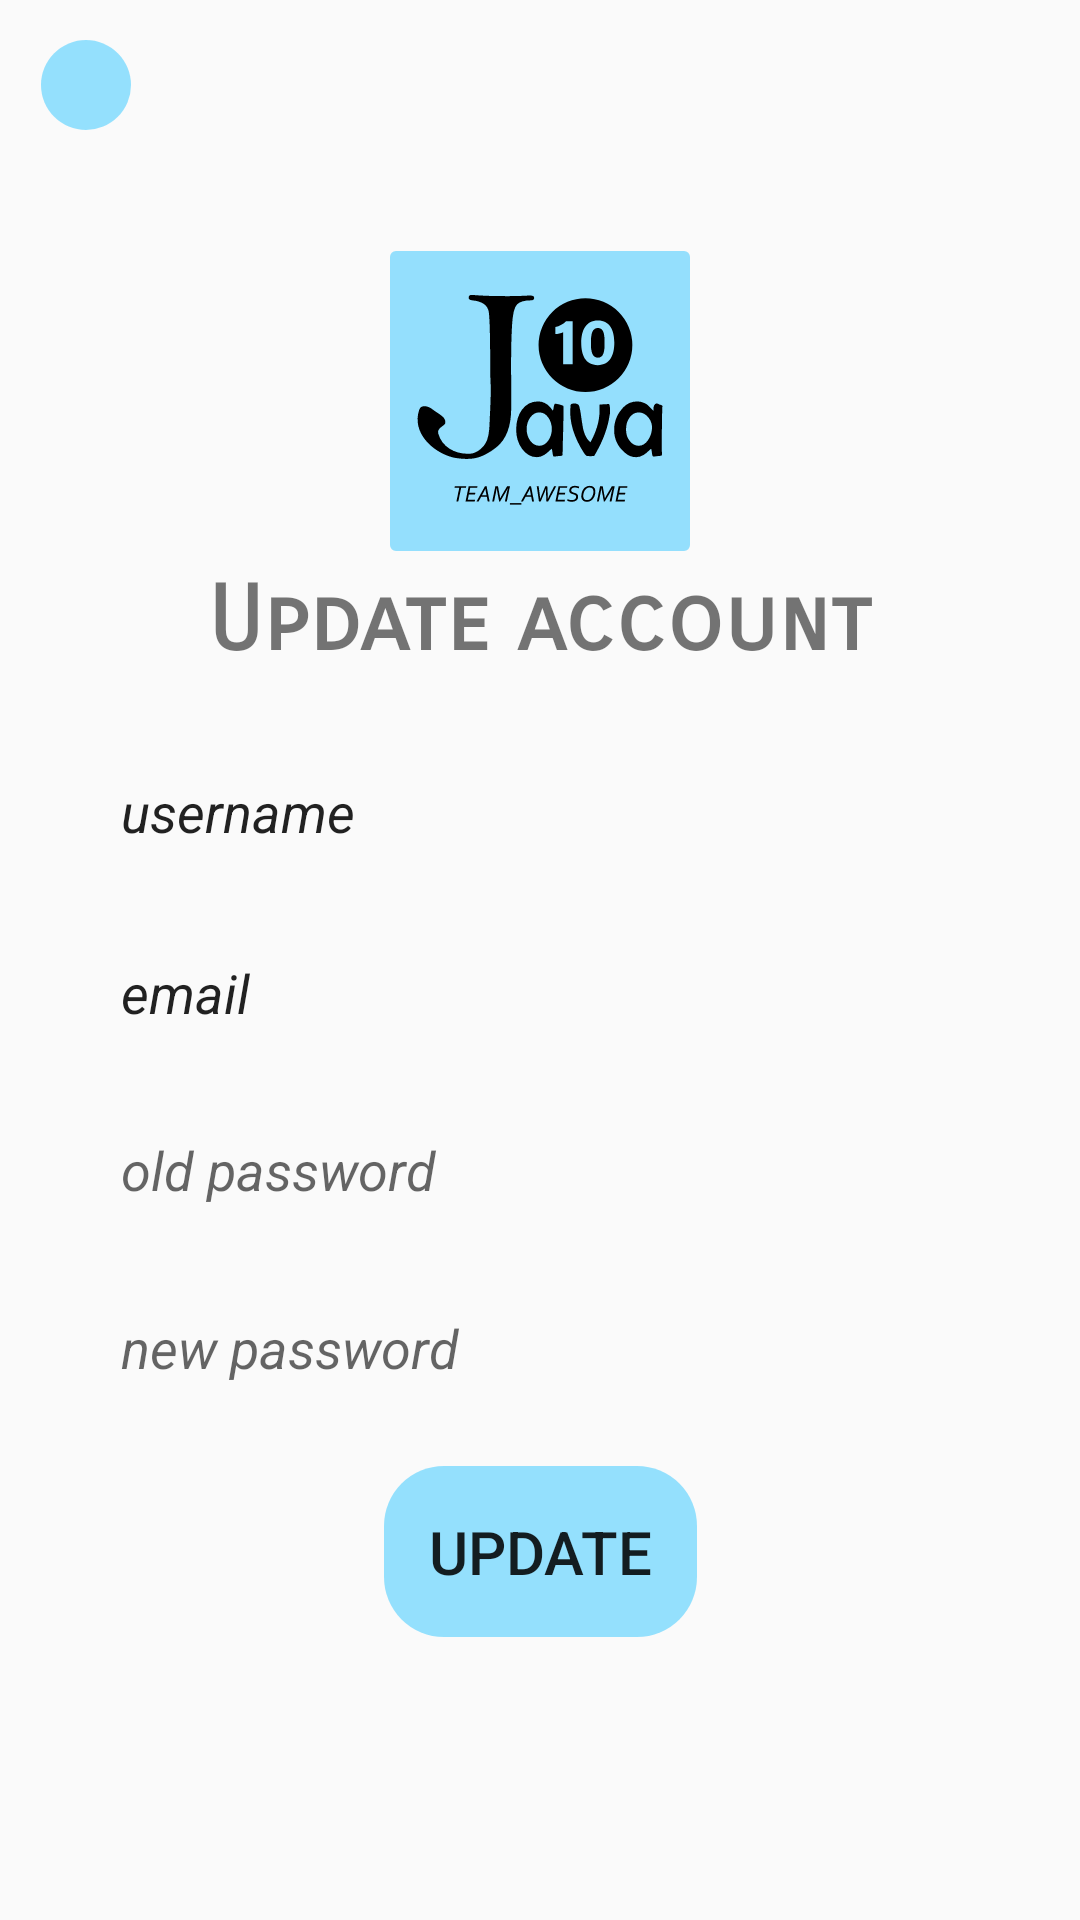

Write the Android layout XML for this screen, with the resource values it uses.
<!-- AndroidManifest.xml: application theme Theme.Examproject -->
<!-- res/layout/activity_update_account.xml -->
<?xml version="1.0" encoding="utf-8"?>
<androidx.constraintlayout.widget.ConstraintLayout xmlns:android="http://schemas.android.com/apk/res/android"
    xmlns:app="http://schemas.android.com/apk/res-auto"
    xmlns:tools="http://schemas.android.com/tools"
    android:layout_width="match_parent"
    android:layout_height="match_parent"
    tools:context=".UpdateAccount">

    <ImageView
        android:id="@+id/backToSettings"
        android:layout_width="30dp"
        android:layout_height="30dp"
        android:background="@drawable/btn_bkg"
        app:layout_constraintBottom_toBottomOf="parent"
        app:layout_constraintHorizontal_bias="0.041"
        app:layout_constraintLeft_toLeftOf="parent"
        app:layout_constraintRight_toRightOf="parent"
        app:layout_constraintTop_toTopOf="parent"
        app:layout_constraintVertical_bias="0.022" />

    <ImageView
        android:id="@+id/imageView"
        android:layout_width="100dp"
        android:layout_height="100dp"
        android:src="@drawable/ic_java10"
        app:layout_constraintBottom_toBottomOf="parent"
        app:layout_constraintHorizontal_bias="0.5"
        app:layout_constraintLeft_toLeftOf="parent"
        app:layout_constraintRight_toRightOf="parent"
        app:layout_constraintTop_toTopOf="parent"
        app:layout_constraintVertical_bias="0.155" />

    <TextView
        android:layout_width="wrap_content"
        android:layout_height="wrap_content"
        android:fontFamily="sans-serif-smallcaps"
        android:text="Update account"
        android:textSize="30dp"
        android:textStyle="bold"
        app:layout_constraintBottom_toBottomOf="parent"
        app:layout_constraintLeft_toLeftOf="parent"
        app:layout_constraintRight_toRightOf="parent"
        app:layout_constraintTop_toTopOf="parent"
        app:layout_constraintVertical_bias="0.313" />

    <EditText
        android:id="@+id/newUsername"
        android:layout_width="300dp"
        android:layout_height="wrap_content"
        android:background="@drawable/gray_bkg"
        android:text="username"
        android:padding="10dp"
        android:textStyle="italic"
        app:layout_constraintBottom_toBottomOf="parent"
        app:layout_constraintHorizontal_bias="0.504"
        app:layout_constraintLeft_toLeftOf="parent"
        app:layout_constraintRight_toRightOf="parent"
        app:layout_constraintTop_toTopOf="parent"
        app:layout_constraintVertical_bias="0.417" />

    <EditText
        android:id="@+id/newEmail"
        android:layout_width="300dp"
        android:layout_height="wrap_content"
        android:background="@drawable/gray_bkg"
        android:text="email"
        android:padding="10dp"
        android:textStyle="italic"
        app:layout_constraintBottom_toBottomOf="parent"
        app:layout_constraintHorizontal_bias="0.504"
        app:layout_constraintLeft_toLeftOf="parent"
        app:layout_constraintRight_toRightOf="parent"
        app:layout_constraintTop_toTopOf="parent"
        app:layout_constraintVertical_bias="0.518" />

    <EditText
        android:id="@+id/oldPassword"
        android:layout_width="300dp"
        android:layout_height="wrap_content"
        android:background="@drawable/gray_bkg"
        android:hint="old password"
        android:inputType="textPassword"
        android:padding="10dp"
        android:textStyle="italic"
        app:layout_constraintBottom_toBottomOf="parent"
        app:layout_constraintHorizontal_bias="0.504"
        app:layout_constraintLeft_toLeftOf="parent"
        app:layout_constraintRight_toRightOf="parent"
        app:layout_constraintTop_toTopOf="parent"
        app:layout_constraintVertical_bias="0.617" />

    <EditText
        android:id="@+id/newPassword"
        android:layout_width="300dp"
        android:layout_height="wrap_content"
        android:background="@drawable/gray_bkg"
        android:hint="new password"
        android:inputType="textPassword"
        android:padding="10dp"
        android:textStyle="italic"
        app:layout_constraintBottom_toBottomOf="parent"
        app:layout_constraintHorizontal_bias="0.504"
        app:layout_constraintLeft_toLeftOf="parent"
        app:layout_constraintRight_toRightOf="parent"
        app:layout_constraintTop_toTopOf="parent"
        app:layout_constraintVertical_bias="0.717" />

    <Button
        android:id="@+id/signupBtn"
        android:layout_width="wrap_content"
        android:layout_height="wrap_content"
        android:background="@drawable/btn_bkg"
        android:padding="15dp"
        android:text="UPDATE"
        android:textSize="20dp"
        app:layout_constraintBottom_toBottomOf="parent"
        app:layout_constraintHorizontal_bias="0.5"
        app:layout_constraintLeft_toLeftOf="parent"
        app:layout_constraintRight_toRightOf="parent"
        app:layout_constraintTop_toTopOf="parent"
        app:layout_constraintVertical_bias="0.838" />

</androidx.constraintlayout.widget.ConstraintLayout>
<!-- resources referenced by this layout -->
<resources>
  <!-- drawable btn_bkg (drawable) -->
  <?xml version="1.0" encoding="utf-8"?>
  <shape xmlns:android="http://schemas.android.com/apk/res/android"
      android:shape="rectangle">
      <gradient android:startColor="#9950CEFF" android:endColor="#9950CEFF"/>
      <corners android:radius="20dp"/>
  
  </shape>
  <!-- drawable gray_bkg (drawable) -->
  <?xml version="1.0" encoding="utf-8"?>
  <shape xmlns:android="http://schemas.android.com/apk/res/android"
      android:shape="rectangle">
      <gradient android:startColor="#23FFFFFF" android:endColor="#23FFFFFF"/>
      <corners android:radius="20dp"/>
  
  </shape>
  <!-- drawable ic_java10: vector/xml drawable (drawable, 8885 chars, omitted) -->
  <style name="Theme.Examproject" parent="Theme.AppCompat.DayNight.NoActionBar">
          
          <item name="colorPrimary">@color/purple_500</item>
          <item name="colorPrimaryVariant">@color/purple_700</item>
          <item name="colorOnPrimary">@color/white</item>
          
          <item name="colorSecondary">@color/teal_200</item>
          <item name="colorSecondaryVariant">@color/teal_700</item>
          <item name="colorOnSecondary">@color/black</item>
          
          <item name="android:statusBarColor" tools:targetApi="l">?attr/colorPrimaryVariant</item>
          
      </style>
  <!-- not gathered from this repository: default colours our renderer supplied (Android Studio template values) -->
  <color name="purple_500">#FF6200EE</color>
  <color name="purple_700">#FF3700B3</color>
  <color name="teal_200">#FF03DAC5</color>
  <color name="teal_700">#FF018786</color>
  <color name="black">#FF000000</color>
  <color name="white">#FFFFFFFF</color>
</resources>
